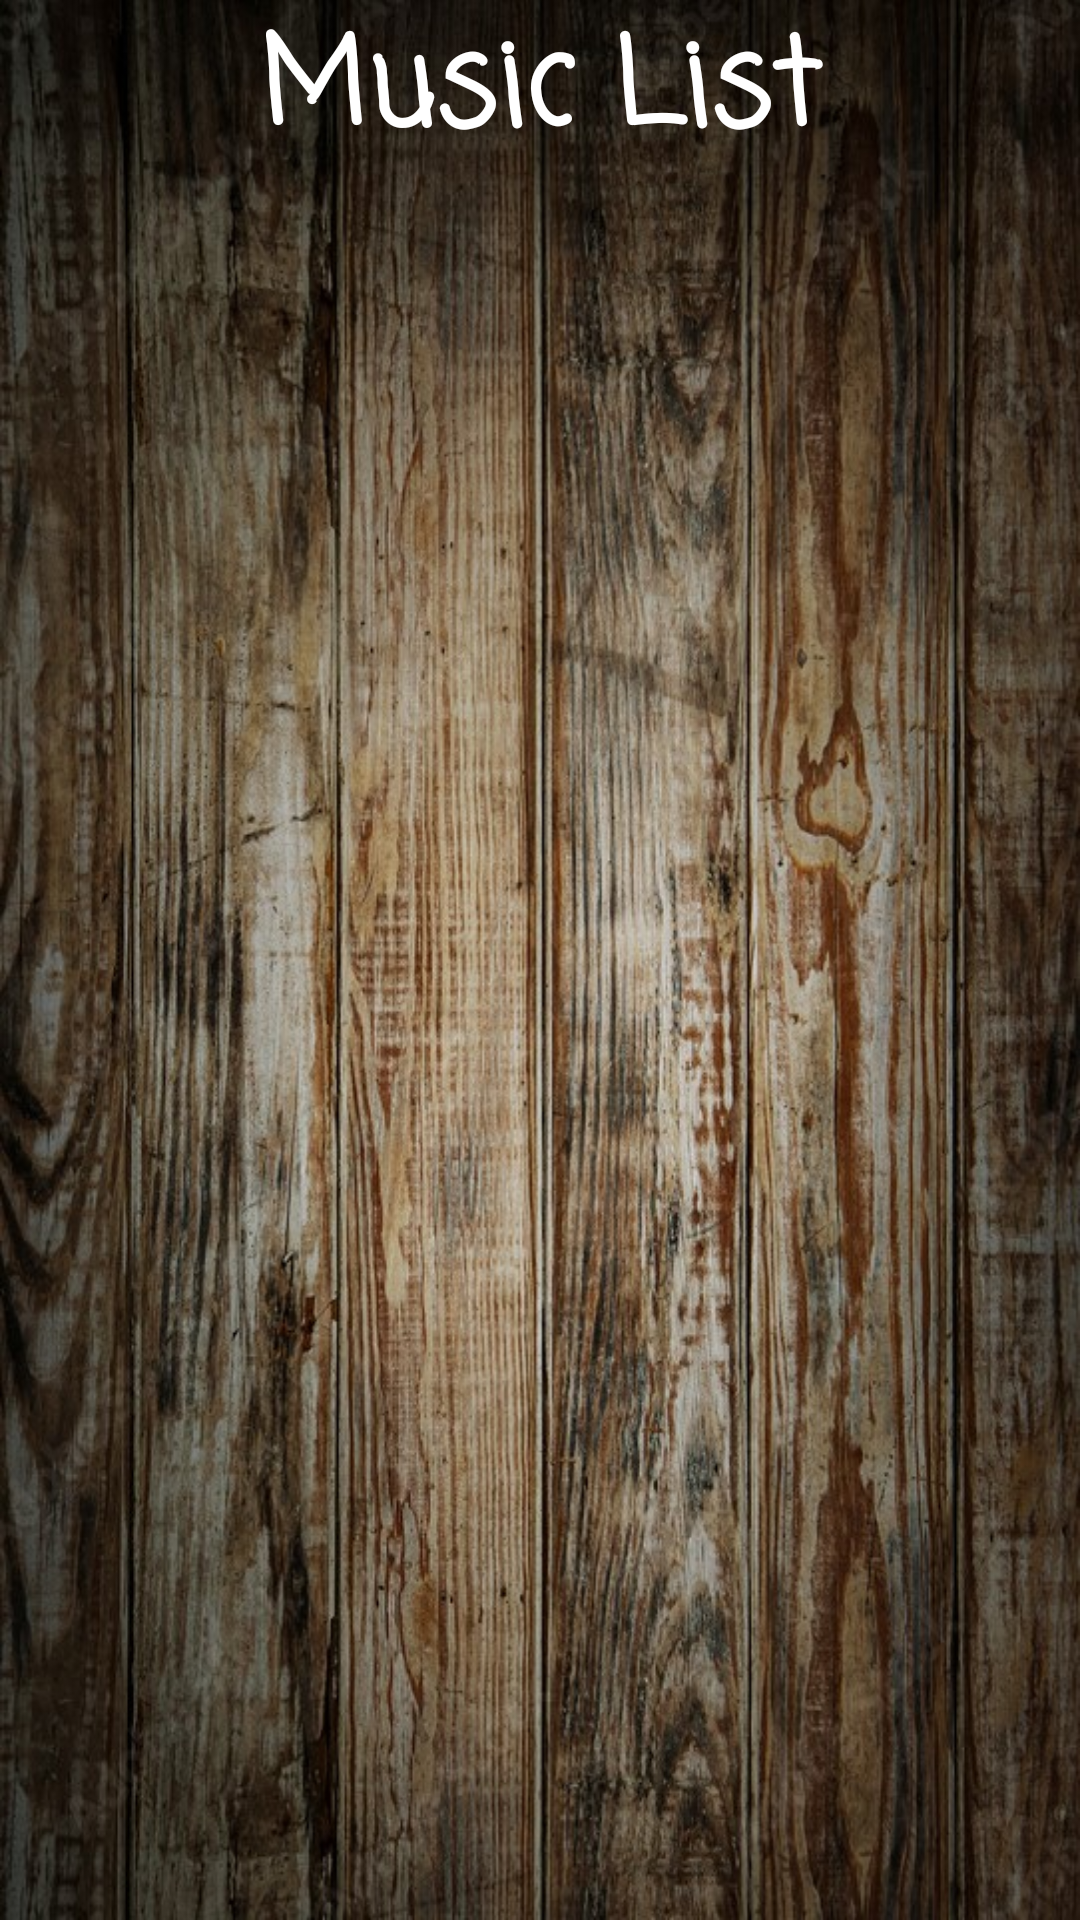

Produce the Android XML layout that renders to this screen, including the resource entries it uses.
<!-- AndroidManifest.xml: application theme Theme.Chess2 -->
<!-- res/layout/activity_songs.xml -->
<?xml version="1.0" encoding="utf-8"?>
<LinearLayout
    xmlns:android="http://schemas.android.com/apk/res/android"
    xmlns:app="http://schemas.android.com/apk/res-auto"
    xmlns:tools="http://schemas.android.com/tools"
    android:id="@+id/activity_setting"
    android:layout_width="match_parent"
    android:layout_height="match_parent"
    android:background="@drawable/chess_bg6"
    android:orientation="vertical"
    tools:context=".SongsActivity">


    <TextView
        android:layout_width="match_parent"
        android:layout_height="wrap_content"
        android:layout_weight="0.00"
        android:fontFamily="casual"
        android:gravity="center_horizontal"
        android:text=" Music List "
        android:textColor="@color/white"
        android:textSize="40sp"
        android:textStyle="normal|bold" />
    <ListView
        android:backgroundTint="@color/white"

        android:id="@+id/lvSongs"
        android:layout_width="match_parent"
        android:layout_height="match_parent" />


</LinearLayout>
<!-- resources referenced by this layout -->
<resources>
  <!-- drawable chess_bg6: jpg bitmap (drawable-v24, 204511 bytes) -->
  <style name="Theme.Chess2" parent="Theme.AppCompat.Light.DarkActionBar">
          
          <item name="colorPrimary">@color/purple_500</item>
          <item name="colorPrimaryVariant">@color/purple_700</item>
          <item name="colorOnPrimary">@color/white</item>
          
          <item name="colorSecondary">@color/teal_200</item>
          <item name="colorSecondaryVariant">@color/teal_700</item>
          <item name="colorOnSecondary">@color/black</item>
          
          <item name="android:statusBarColor" tools:targetApi="l">?attr/colorPrimaryVariant</item>
          
      </style>
  <!-- not gathered from this repository: default colours our renderer supplied (Android Studio template values) -->
  <color name="purple_500">#FF6200EE</color>
  <color name="purple_700">#FF3700B3</color>
  <color name="teal_200">#FF03DAC5</color>
  <color name="teal_700">#FF018786</color>
  <color name="black">#FF000000</color>
  <color name="white">#FFFFFFFF</color>
</resources>
